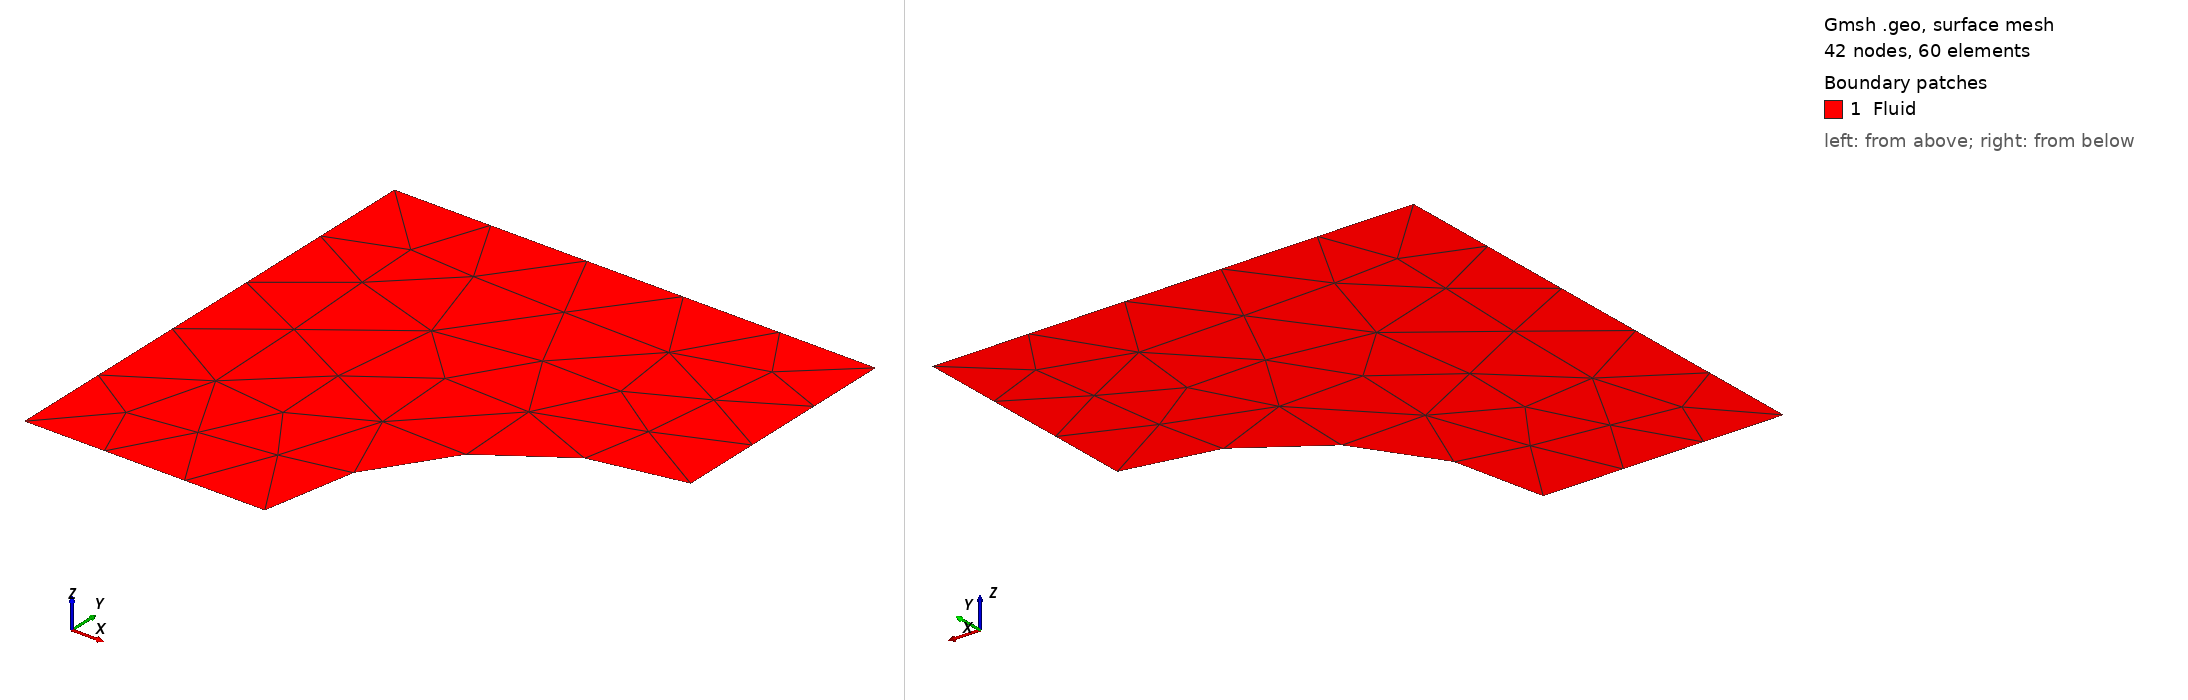

Gmsh geometry script, surface-meshed: 42 nodes, 60 surface elements. Boundary patches (legend numbers): 1 Fluid. Left view from above one corner, right view from below the opposite corner. Legend entries are the model's physical surfaces. The drawing asked Gmsh for element sizes between 1% and 20% of the model's largest extent; the script's own settings can give other sizes.

=== plate_cyl.geo (drawn) ===
//+
Point(1) = {0, 0, 0, 1.0};
//+
Point(2) = {-1, 0, 0, 1.0};
//+
Point(3) = {0, 1, 0, 1.0};
//+
Circle(1) = {2, 1, 3};
//+
Point(4) = {-2, 0, 0, 1.0};
//+
Point(5) = {-2, 2, 0, 1.0};
//+
Point(6) = {0, 2, 0, 1.0};
//+
Line(2) = {4, 2};
//+
Line(3) = {5, 4};
//+
Line(4) = {6, 5};
//+
Line(5) = {3, 6};
//+
Curve Loop(1) = {3, 4, 5, 1, 2};
//+
Plane Surface(1) = {1};
//+
Physical Curve("Left", 6) = {3};
//+
Physical Curve("Top", 7) = {4};
//+
Physical Curve("Right", 8) = {5};
//+
Physical Curve("Cylinder", 9) = {1};
//+
Physical Curve("Bottom", 10) = {2};
//+
Physical Surface("Fluid", 11) = {1};
